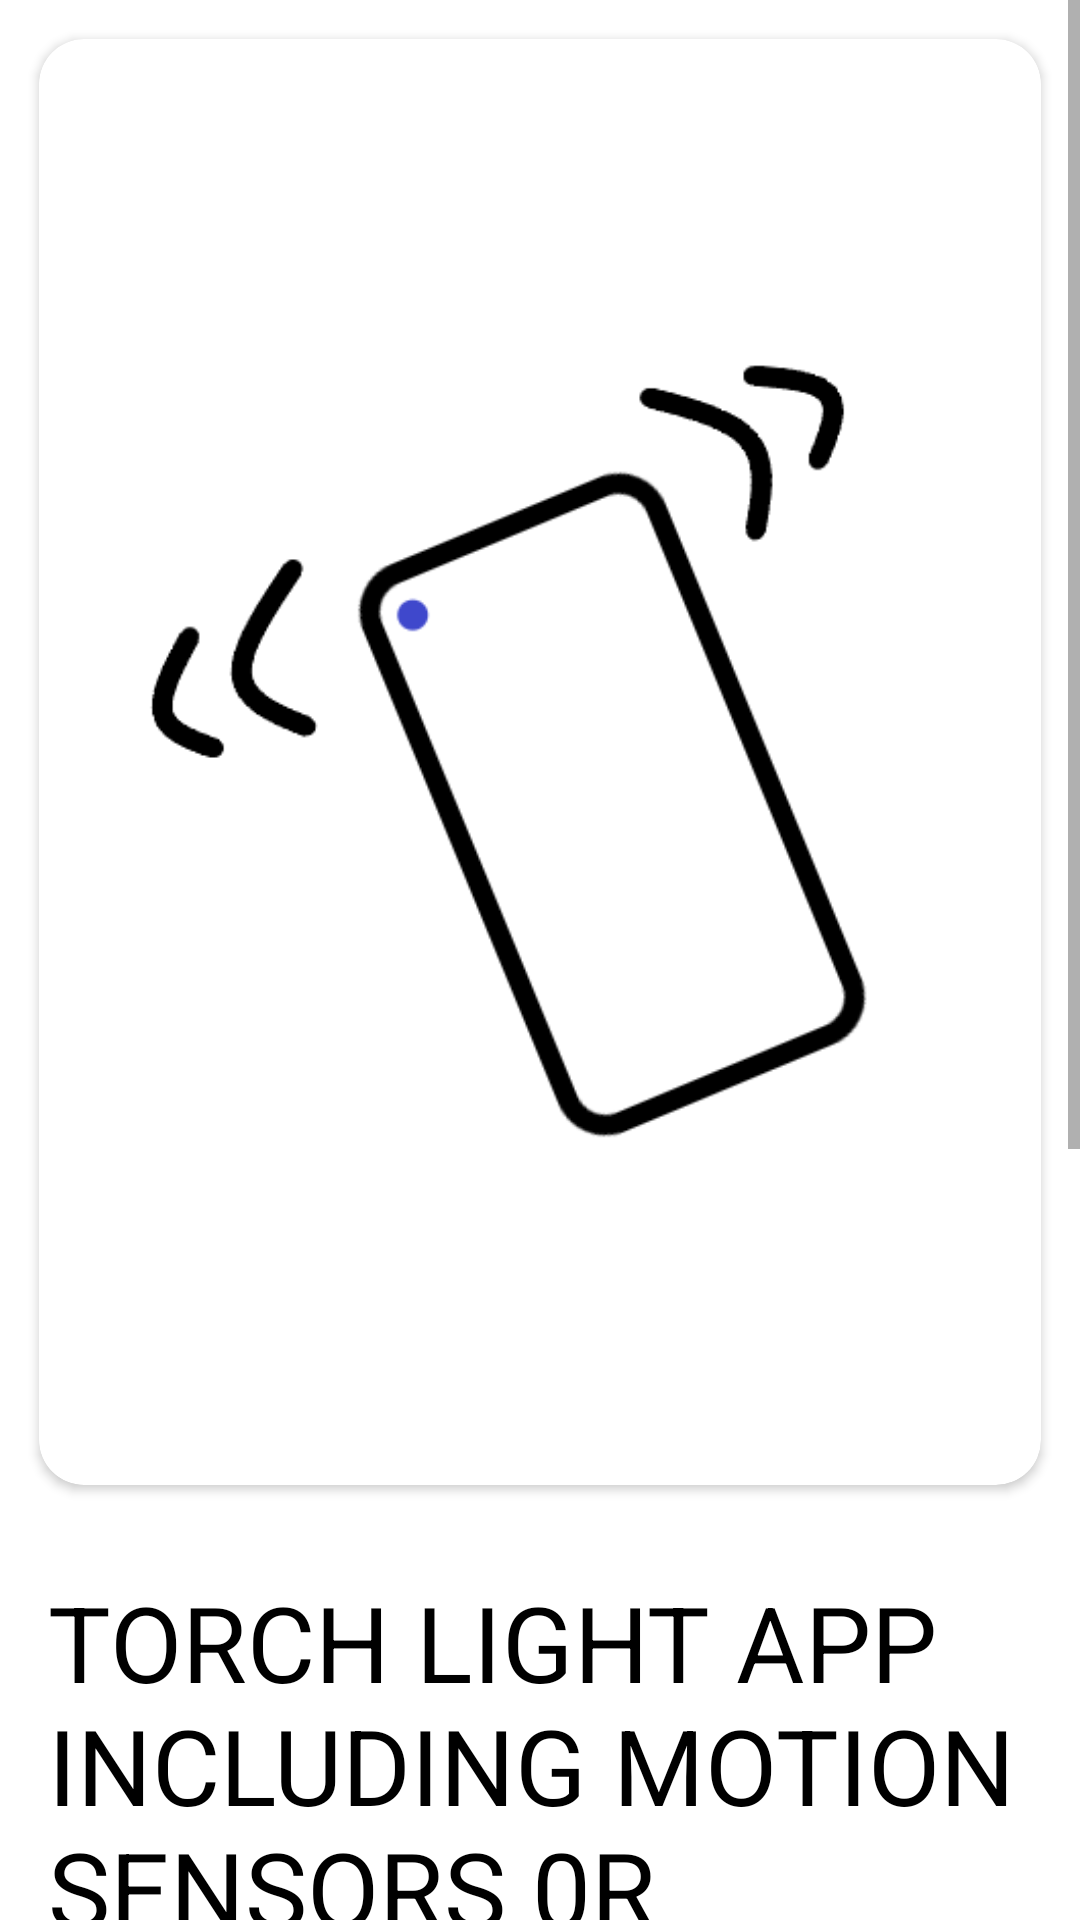

Here is an Android app screen rendered from its layout file. Give the layout XML and the strings, colors and styles it references.
<!-- AndroidManifest.xml: application theme Theme.Flash007 -->
<!-- res/layout/activity_shaking_sensors.xml -->
<?xml version="1.0" encoding="utf-8"?>
<ScrollView xmlns:android="http://schemas.android.com/apk/res/android"
    xmlns:app="http://schemas.android.com/apk/res-auto"
    xmlns:tools="http://schemas.android.com/tools"
    android:layout_width="match_parent"
    android:layout_height="match_parent"
    tools:context=".ShakingSensors">
    <RelativeLayout
        android:layout_width="match_parent"
        android:layout_height="wrap_content">
    <LinearLayout
        android:layout_width="match_parent"
        android:layout_height="wrap_content"
        android:orientation="vertical"
        android:background="@color/white">
<androidx.cardview.widget.CardView
    android:layout_width="match_parent"
    android:layout_height="match_parent"
    android:layout_margin="13dp"
    app:cardCornerRadius="15dp"
    android:background="@color/white" >
        <ImageView
            android:id="@+id/imageView"
            android:layout_width="wrap_content"
            android:layout_height="wrap_content"
            android:layout_marginStart="16dp"
            android:layout_marginTop="16dp"
            android:layout_marginEnd="25dp"
            app:srcCompat="@drawable/mob_shaking"
            />
</androidx.cardview.widget.CardView>
        <TextView
            android:layout_width="match_parent"
            android:layout_height="wrap_content"
            android:layout_marginTop="16dp"
            android:layout_marginBottom="16dp"
            android:text="TORCH LIGHT APP INCLUDING MOTION SENSORS 0R SHAKING SENSORS."
            android:textColor="@color/black"
            android:textSize="35dp"
            android:layout_margin="16dp"
            android:background="@color/white"/>

        <View
            android:layout_width="match_parent"
            android:layout_height="1dp"
            android:background="#0E0E0E" />


        <TextView
            android:layout_width="wrap_content"
            android:layout_height="wrap_content"
            android:layout_margin="16dp"
            android:background="@color/white"
            android:text="more information"
            android:textColor="#121C57"
            android:textSize="28dp" />


        <androidx.cardview.widget.CardView
            android:layout_width="match_parent"
            android:layout_height="wrap_content"
            android:layout_margin="15dp"
            android:background="@color/white"  >

            <TextView
                android:padding="10dp"
                android:layout_width="match_parent"
                android:layout_height="wrap_content"
                android:text="@string/motion_sensors_for_torch_light_app_its_by_default_on_when_you_cheque_the_cheque_box_then_it_will_be_turn_off_for_starting_the_torch_light_you_just_shake_mobile_for_closing_the_torch_light_just_shakeit_again"
                android:textSize="25dp"
              android:textColor="#5E4735"
                android:background="@color/white" />

        </androidx.cardview.widget.CardView>
              </LinearLayout>
         </RelativeLayout>
    </ScrollView>
<!-- resources referenced by this layout -->
<resources>
  <!-- drawable mob_shaking: png bitmap (drawable-v24, 14903 bytes) -->
  <string name="motion_sensors_for_torch_light_app_its_by_default_on_when_you_cheque_the_cheque_box_then_it_will_be_turn_off_for_starting_the_torch_light_you_just_shake_mobile_for_closing_the_torch_light_just_shakeit_again">motion sensors for torch light app. it is by-default on. for starting the torch light you just shake mobile and for closing the torch light just shakeIt again.this is event it is depends on your mobile  </string>
  <style name="Theme.Flash007" parent="Theme.MaterialComponents.DayNight.DarkActionBar">
          
          <item name="colorPrimary">#024039</item>
          <item name="colorPrimaryVariant">@color/purple_700</item>
          <item name="colorOnPrimary">@color/white</item>
          
          <item name="colorSecondary">@color/teal_200</item>
          <item name="colorSecondaryVariant">@color/teal_700</item>
          <item name="colorOnSecondary">@color/black</item>
          
          <item name="android:statusBarColor" tools:targetApi="l">?attr/colorPrimaryVariant</item>
          
      </style>
  <!-- not gathered from this repository: default colours our renderer supplied (Android Studio template values) -->
  <color name="purple_700">#FF3700B3</color>
  <color name="teal_200">#FF03DAC5</color>
  <color name="teal_700">#FF018786</color>
  <color name="black">#FF000000</color>
  <color name="white">#FFFFFFFF</color>
</resources>
